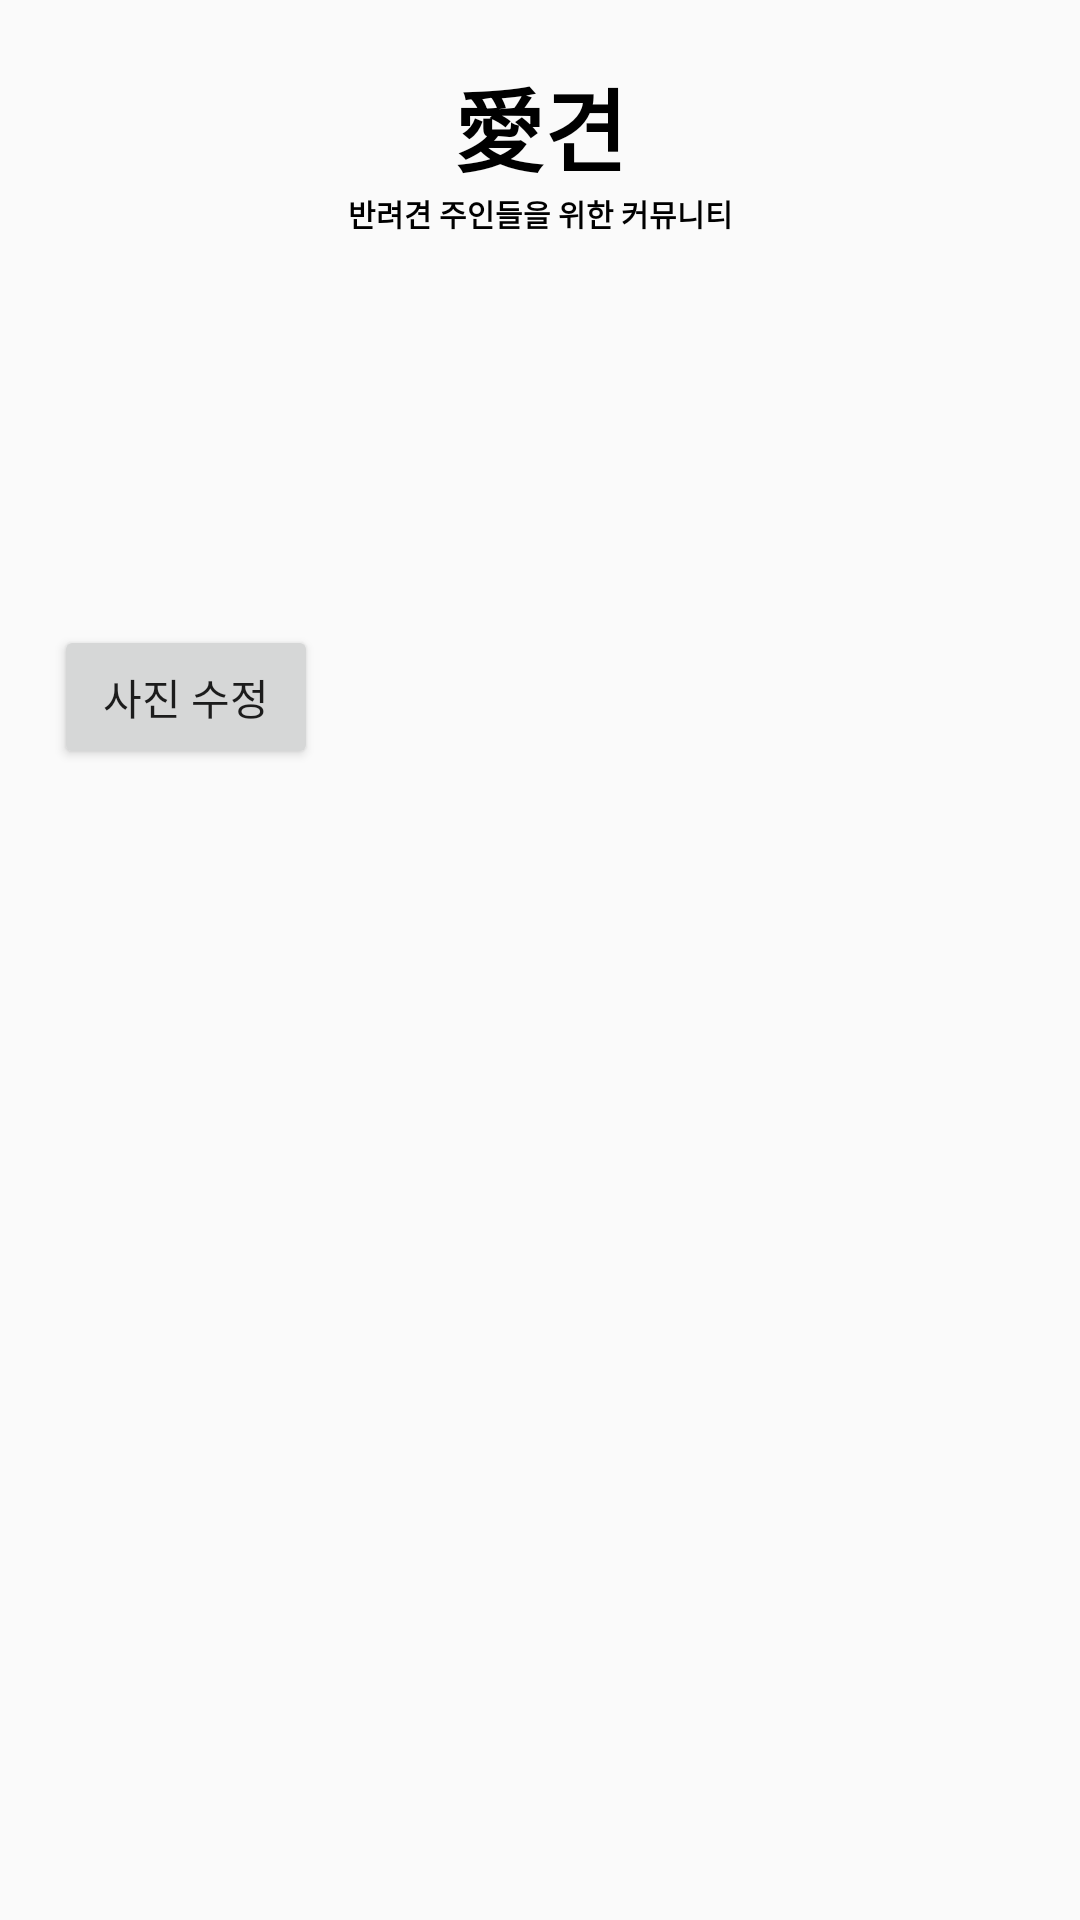

The Android layout XML behind this screen, and the referenced resources:
<!-- AndroidManifest.xml: application theme AppTheme -->
<!-- res/layout/fragment_profile.xml -->
<?xml version="1.0" encoding="utf-8"?>
<LinearLayout xmlns:android="http://schemas.android.com/apk/res/android"
    xmlns:tools="http://schemas.android.com/tools"
    android:layout_width="match_parent"
    android:layout_height="match_parent"
    android:orientation="vertical"
    tools:context=".ProfileFragment">

    <TextView
        android:id="@+id/appTitle"
        android:layout_width="match_parent"
        android:layout_height="wrap_content"
        android:layout_marginTop="20dp"
        android:gravity="center"
        android:text="愛견"
        android:textColor="#000000"
        android:textSize="30sp"
        android:textStyle="bold"
        />
    <TextView
        android:id="@+id/subTitle"
        android:layout_width="match_parent"
        android:layout_height="wrap_content"
        android:gravity="center"
        android:text="반려견 주인들을 위한 커뮤니티"
        android:textColor="#000000"
        android:textSize="10sp"
        android:textStyle="bold"
        />
    <LinearLayout
        android:layout_width="match_parent"
        android:layout_height="wrap_content"
        android:orientation="horizontal"
        android:layout_marginLeft="10dp"
        android:layout_marginTop="30dp">

        <ImageView
            android:id="@+id/profilePhoto"
            android:layout_width="100dp"
            android:layout_height="100dp"
            android:src="@drawable/man"/>
        <LinearLayout
            android:layout_marginLeft="20dp"
            android:layout_marginRight="10dp"
            android:layout_width="match_parent"
            android:layout_height="match_parent"
            android:orientation="vertical">

            <LinearLayout
                android:layout_width="match_parent"
                android:layout_height="wrap_content"
                android:orientation="horizontal">

                <TextView
                    android:id="@+id/profile_myEmail"
                    android:layout_width="0dp"
                    android:layout_height="wrap_content"
                    android:layout_weight="1"
                    android:textSize="15dp"
                    android:text="이메일 : "
                    android:textColor="#000000"/>

                <TextView
                    android:id="@+id/profile_Email_Data"
                    android:layout_width="223dp"
                    android:layout_height="wrap_content"
                    android:textSize="15dp"
                    android:textColor="#000000"/>

            </LinearLayout>

            <LinearLayout
                android:layout_width="match_parent"
                android:layout_height="wrap_content"
                android:orientation="horizontal">

                <TextView
                    android:id="@+id/profile_myName"
                    android:layout_width="0dp"
                    android:layout_height="wrap_content"
                    android:layout_weight="1"
                    android:textSize="15dp"
                    android:text="닉네임 : "
                    android:textColor="#000000"/>

                <TextView
                    android:id="@+id/profile_Name_Data"
                    android:layout_width="223dp"
                    android:layout_height="wrap_content"
                    android:textSize="15dp"
                    android:textColor="#000000"/>

            </LinearLayout>

            <Button
                android:id="@+id/profilePhoto_change"
                android:layout_width="wrap_content"
                android:layout_height="wrap_content"
                android:text="내정보 수정" />

        </LinearLayout>

    </LinearLayout>

    <Button
        android:id="@+id/change_photo"
        android:layout_width="wrap_content"
        android:layout_height="wrap_content"
        android:layout_marginLeft="18dp"
        android:text="사진 수정"/>




</LinearLayout>
<!-- resources referenced by this layout -->
<resources>
  <style name="AppTheme" parent="Theme.AppCompat.Light.NoActionBar">
          
          <item name="colorPrimary">#8C8C8C</item>
          <item name="colorPrimaryDark">#5D5D5D</item>
          <item name="colorAccent">#000000</item>
      </style>
</resources>
